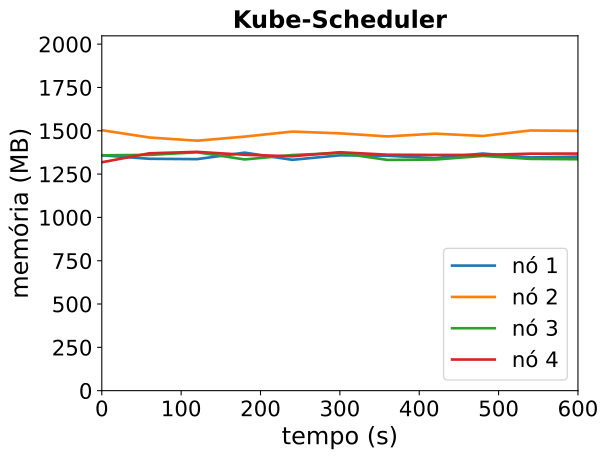

Values plotted in this chart, from the file beside it:
timestamp, ppgcc-m02_pod_amount, ppgcc-m02_memory, ppgcc-m02_cpu, ppgcc-m03_pod_amount, ppgcc-m03_memory, ppgcc-m03_cpu, ppgcc-m04_pod_amount, ppgcc-m04_memory, ppgcc-m04_cpu, ppgcc-m05_pod_amount, ppgcc-m05_memory, ppgcc-m05_cpu
0, 2, 1391280, 438427534, 3, 1539476, 663865966, 2, 1391112, 524425893, 3, 1349720, 404272922
60, 2, 1370424, 369762749, 3, 1496312, 688829315, 2, 1393488, 507590457, 3, 1402916, 448604237
120, 2, 1368312, 405166759, 3, 1477172, 622355465, 2, 1409064, 502110236, 3, 1411496, 456537962
180, 2, 1406856, 424543729, 3, 1501592, 635880013, 2, 1366560, 506741654, 3, 1394072, 445778839
240, 2, 1364352, 409089278, 3, 1531160, 681172595, 2, 1392564, 500429217, 3, 1385360, 387464552
300, 2, 1391016, 414266280, 3, 1520864, 616257298, 2, 1404708, 540754340, 3, 1409120, 425224199
360, 2, 1388112, 436374750, 3, 1502516, 627731956, 2, 1363788, 512020227, 3, 1394600, 428121423
420, 2, 1374384, 437240275, 3, 1519016, 651411794, 2, 1366032, 528040346, 3, 1393148, 415625504
480, 2, 1401444, 392087478, 3, 1505288, 640162717, 2, 1387416, 542781932, 3, 1393280, 422651104
540, 2, 1378476, 439377381, 3, 1537760, 663019130, 2, 1369860, 549876100, 3, 1400672, 356138198
600, 2, 1383360, 430692029, 3, 1535516, 667553588, 2, 1367748, 501581981, 3, 1401200, 396850912
